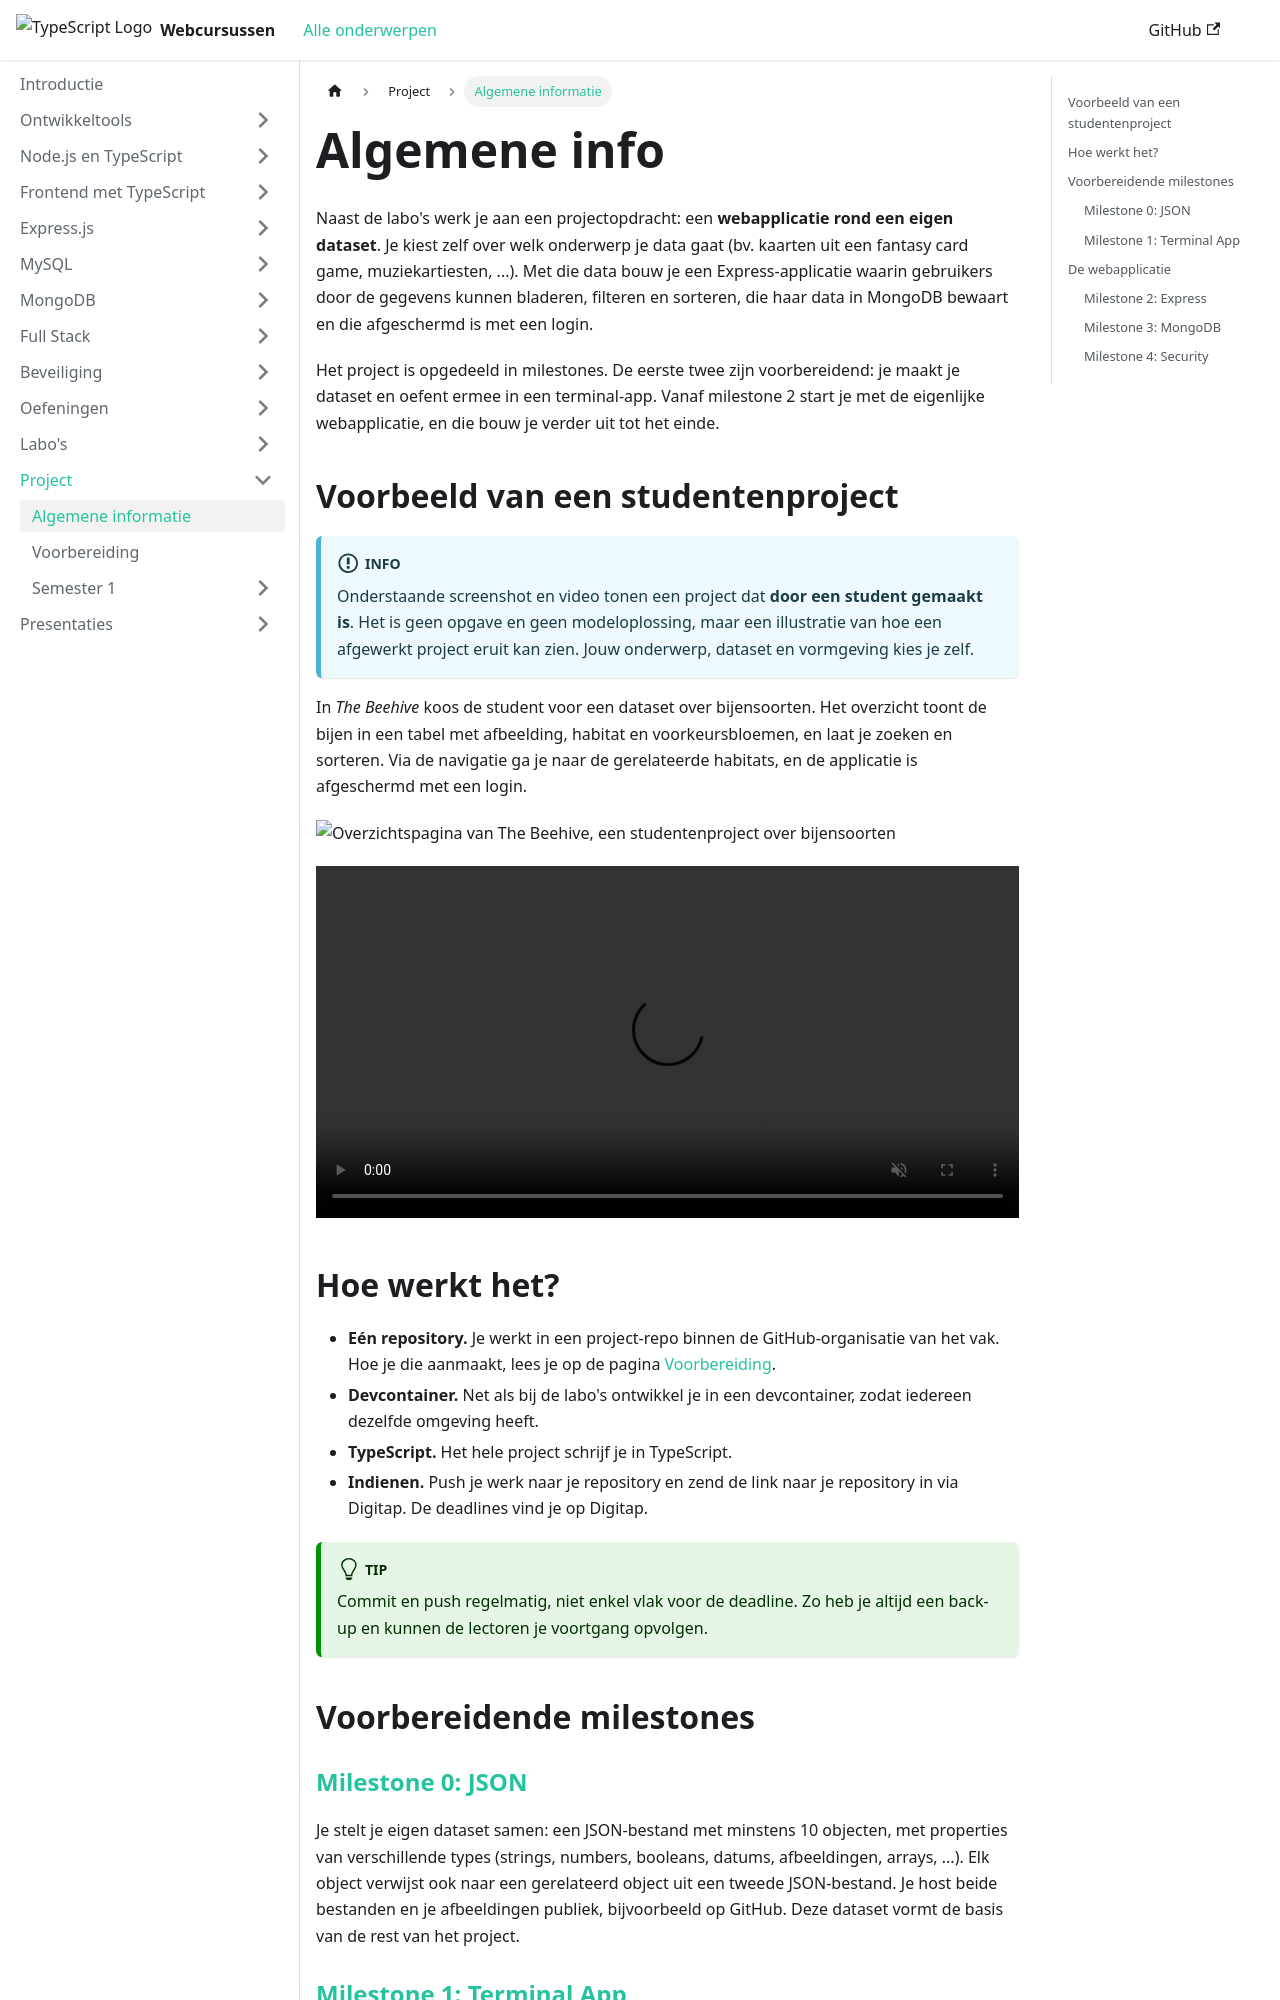

repository: JarnoB1998/web-monorepo-docusaurus · page: project/algemeen.html · generator: docusaurus

# Algemene info

Naast de labo's werk je aan een projectopdracht: een **webapplicatie rond een eigen dataset**. Je kiest zelf over welk onderwerp je data gaat (bv. kaarten uit een fantasy card game, muziekartiesten, ...). Met die data bouw je een Express-applicatie waarin gebruikers door de gegevens kunnen bladeren, filteren en sorteren, die haar data in MongoDB bewaart en die afgeschermd is met een login.

Het project is opgedeeld in milestones. De eerste twee zijn voorbereidend: je maakt je dataset en oefent ermee in een terminal-app. Vanaf milestone 2 start je met de eigenlijke webapplicatie, en die bouw je verder uit tot het einde.

## Voorbeeld van een studentenproject

:::info
Onderstaande screenshot en video tonen een project dat **door een student gemaakt is**. Het is geen opgave en geen modeloplossing, maar een illustratie van hoe een afgewerkt project eruit kan zien. Jouw onderwerp, dataset en vormgeving kies je zelf.
:::

In *The Beehive* koos de student voor een dataset over bijensoorten. Het overzicht toont de bijen in een tabel met afbeelding, habitat en voorkeursbloemen, en laat je zoeken en sorteren. Via de navigatie ga je naar de gerelateerde habitats, en de applicatie is afgeschermd met een login.

![Overzichtspagina van The Beehive, een studentenproject over bijensoorten](/assets/bees.png)

<video src={require("/assets/bees-demo.mp4").default} controls muted playsInline width="100%" />

## Hoe werkt het?

- **Eén repository.** Je werkt in een project-repo binnen de GitHub-organisatie van het vak. Hoe je die aanmaakt, lees je op de pagina [Voorbereiding](./voorbereiding.md).
- **Devcontainer.** Net als bij de labo's ontwikkel je in een devcontainer, zodat iedereen dezelfde omgeving heeft.
- **TypeScript.** Het hele project schrijf je in TypeScript.
- **Indienen.** Push je werk naar je repository en zend de link naar je repository in via Digitap. De deadlines vind je op Digitap.

:::tip
Commit en push regelmatig, niet enkel vlak voor de deadline. Zo heb je altijd een back-up en kunnen de lectoren je voortgang opvolgen.
:::

## Voorbereidende milestones

### [Milestone 0: JSON](./semester-2/milestone-0-json.md)

Je stelt je eigen dataset samen: een JSON-bestand met minstens 10 objecten, met properties van verschillende types (strings, numbers, booleans, datums, afbeeldingen, arrays, ...). Elk object verwijst ook naar een gerelateerd object uit een tweede JSON-bestand. Je host beide bestanden en je afbeeldingen publiek, bijvoorbeeld op GitHub. Deze dataset vormt de basis van de rest van het project.
